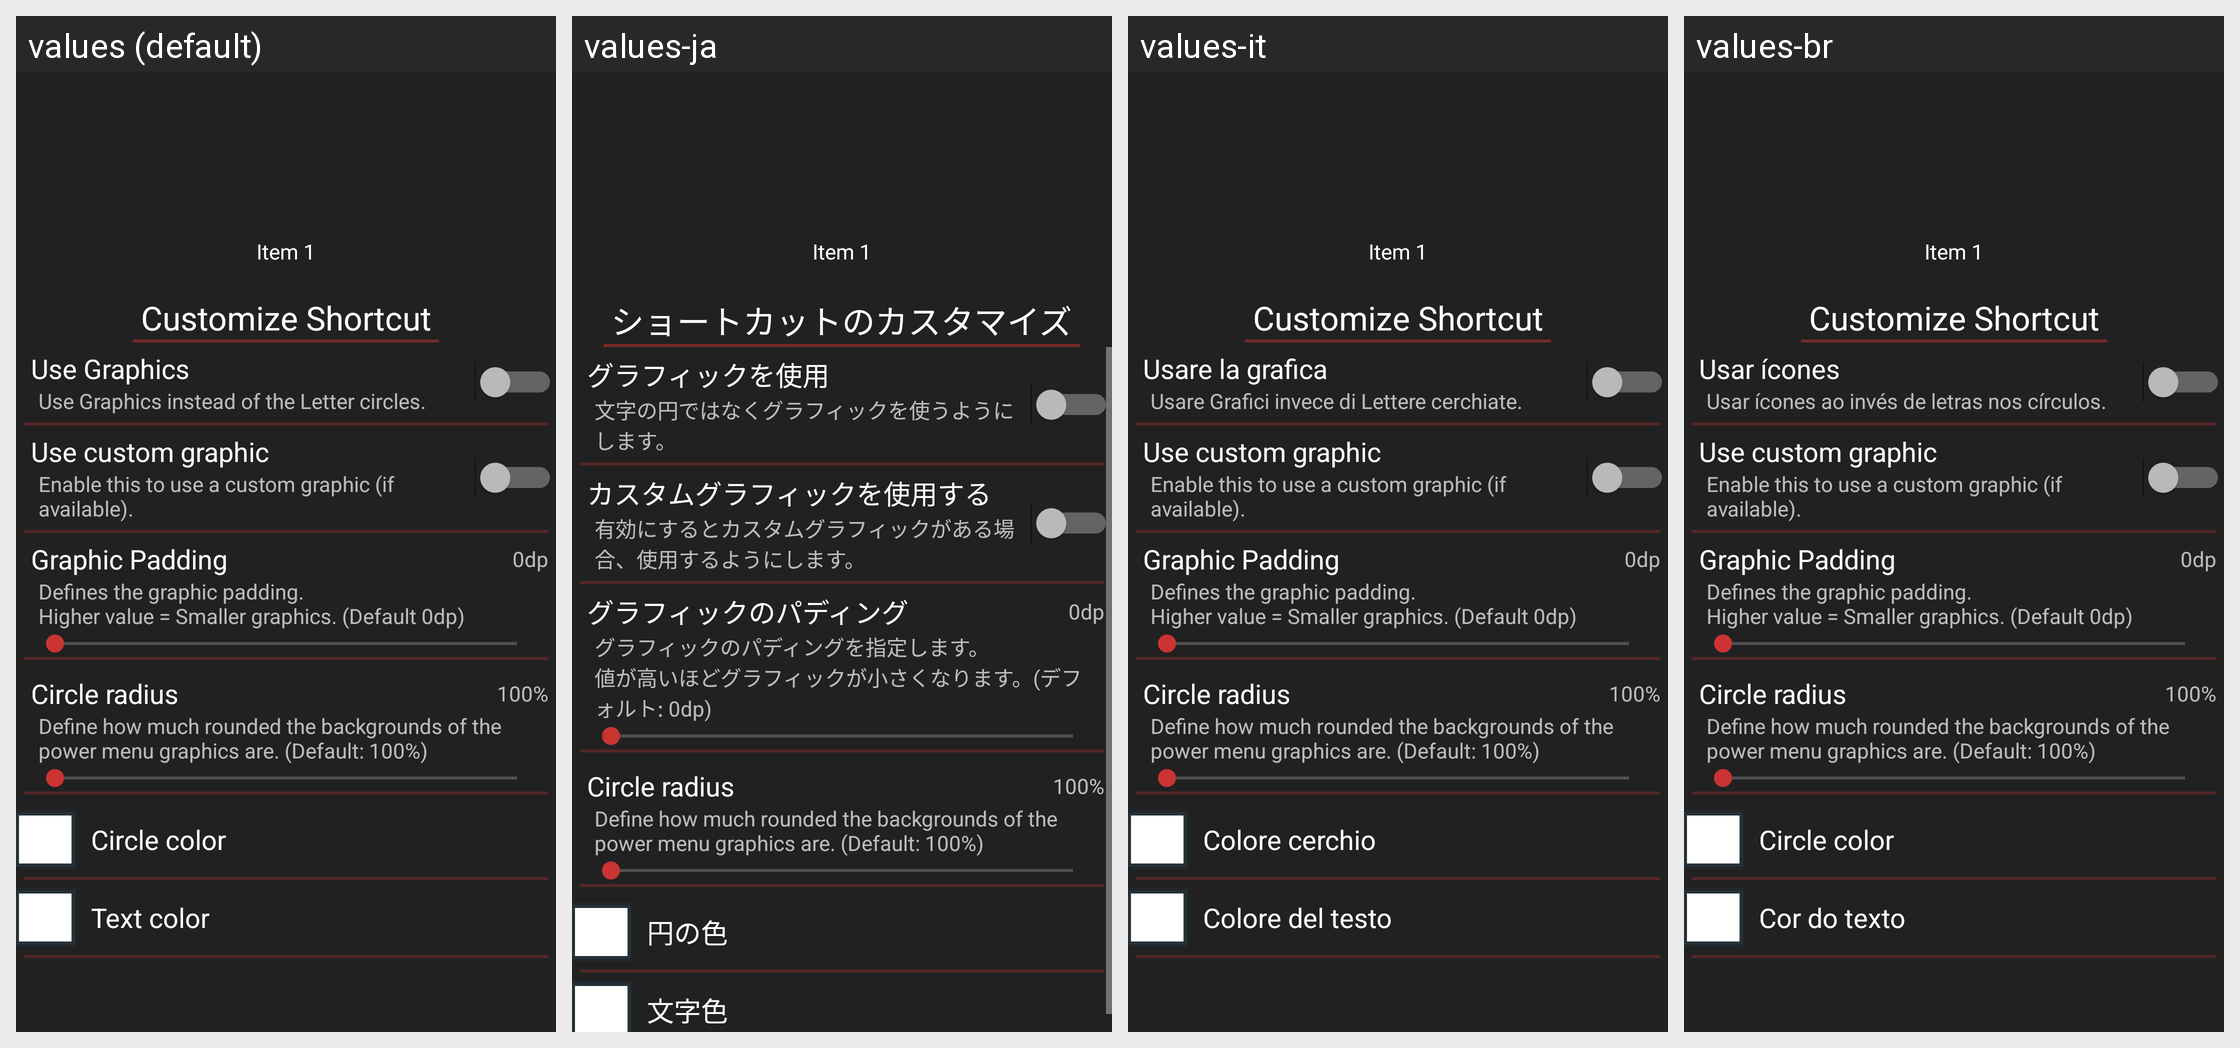

Translations of the strings shown on this Android screen, per locale in the grid:
Android screen res/layout/activity_addshortcutsettings.xml rendered under 4 locales, left to right: values (default), values-ja, values-it, values-br. Device: Nexus 5 (rendered at 1080×1920; each locale shown at half size, 540×960, under a caption strip naming it); theme ThemeBaseDark.
Other locales in the repository, not shown: values-ar-rSA, values-cs-rCZ, values-de, values-el-rGR, values-es-rMX, values-fr, values-in-rID, values-nl, values-pl, values-pt, values-pt-rBR, values-pt-rPT, values-ro, values-ru, values-tr.
Strings drawn on this screen, with the default value and each locale's value (text and hints the layout hard-codes, and strings that could not be matched under every locale, appear in the picture but are not listed):

addShortcut_Settings
  values: Customize Shortcut
  values-ja: ショートカットのカスタマイズ
  values-it: Customize Shortcut  [not translated; the default value is used]
  values-br: Customize Shortcut  [not translated; the default value is used]

advancedPrefsTitle_UseGraphics
  values: Use Graphics
  values-ja: グラフィックを使用
  values-it: Usare la grafica
  values-br: Usar ícones

advancedPrefsDesc_UseGraphics
  values: Use Graphics instead of the Letter circles.
  values-ja: 文字の円ではなくグラフィックを使うようにします。
  values-it: Usare Grafici invece di Lettere cerchiate.
  values-br: Usar ícones ao invés de letras nos círculos.

addShortcutTitle_UseCustomGraphic
  values: Use custom graphic
  values-ja: カスタムグラフィックを使用する
  values-it: Use custom graphic  [not translated; the default value is used]
  values-br: Use custom graphic  [not translated; the default value is used]

addShortcutDesc_UseCustomGraphic
  values: Enable this to use a custom graphic (if available).
  values-ja: 有効にするとカスタムグラフィックがある場合、使用するようにします。
  values-it: Enable this to use a custom graphic (if available).  [not translated; the default value is used]
  values-br: Enable this to use a custom graphic (if available).  [not translated; the default value is used]

graphics_PaddingTitle
  values: Graphic Padding
  values-ja: グラフィックのパディング
  values-it: Graphic Padding  [not translated; the default value is used]
  values-br: Graphic Padding  [not translated; the default value is used]

graphics_PaddingDesc
  values: Defines the graphic padding.
      Higher value = Smaller graphics. (Default 0dp)
  values-ja: グラフィックのパディングを指定します。
      値が高いほどグラフィックが小さくなります。(デフォルト: 0dp)
  values-it: Defines the graphic padding.
      Higher value = Smaller graphics. (Default 0dp)  [not translated; the default value is used]
  values-br: Defines the graphic padding.
      Higher value = Smaller graphics. (Default 0dp)  [not translated; the default value is used]

graphics_RadiusTitle
  values: Circle radius
  values-ja: Circle radius  [not translated; the default value is used]
  values-it: Circle radius  [not translated; the default value is used]
  values-br: Circle radius  [not translated; the default value is used]

graphics_RadiusDesc
  values: Define how much rounded the backgrounds of the power menu graphics are. (Default: 100%)
  values-ja: Define how much rounded the backgrounds of the power menu graphics are. (Default: 100%)  [not translated; the default value is used]
  values-it: Define how much rounded the backgrounds of the power menu graphics are. (Default: 100%)  [not translated; the default value is used]
  values-br: Define how much rounded the backgrounds of the power menu graphics are. (Default: 100%)  [not translated; the default value is used]

colorsType_Circle
  values: Circle color
  values-ja: 円の色
  values-it: Colore cerchio
  values-br: Circle color  [not translated; the default value is used]

colorsType_Text
  values: Text color
  values-ja: 文字色
  values-it: Colore del testo
  values-br: Cor do texto
